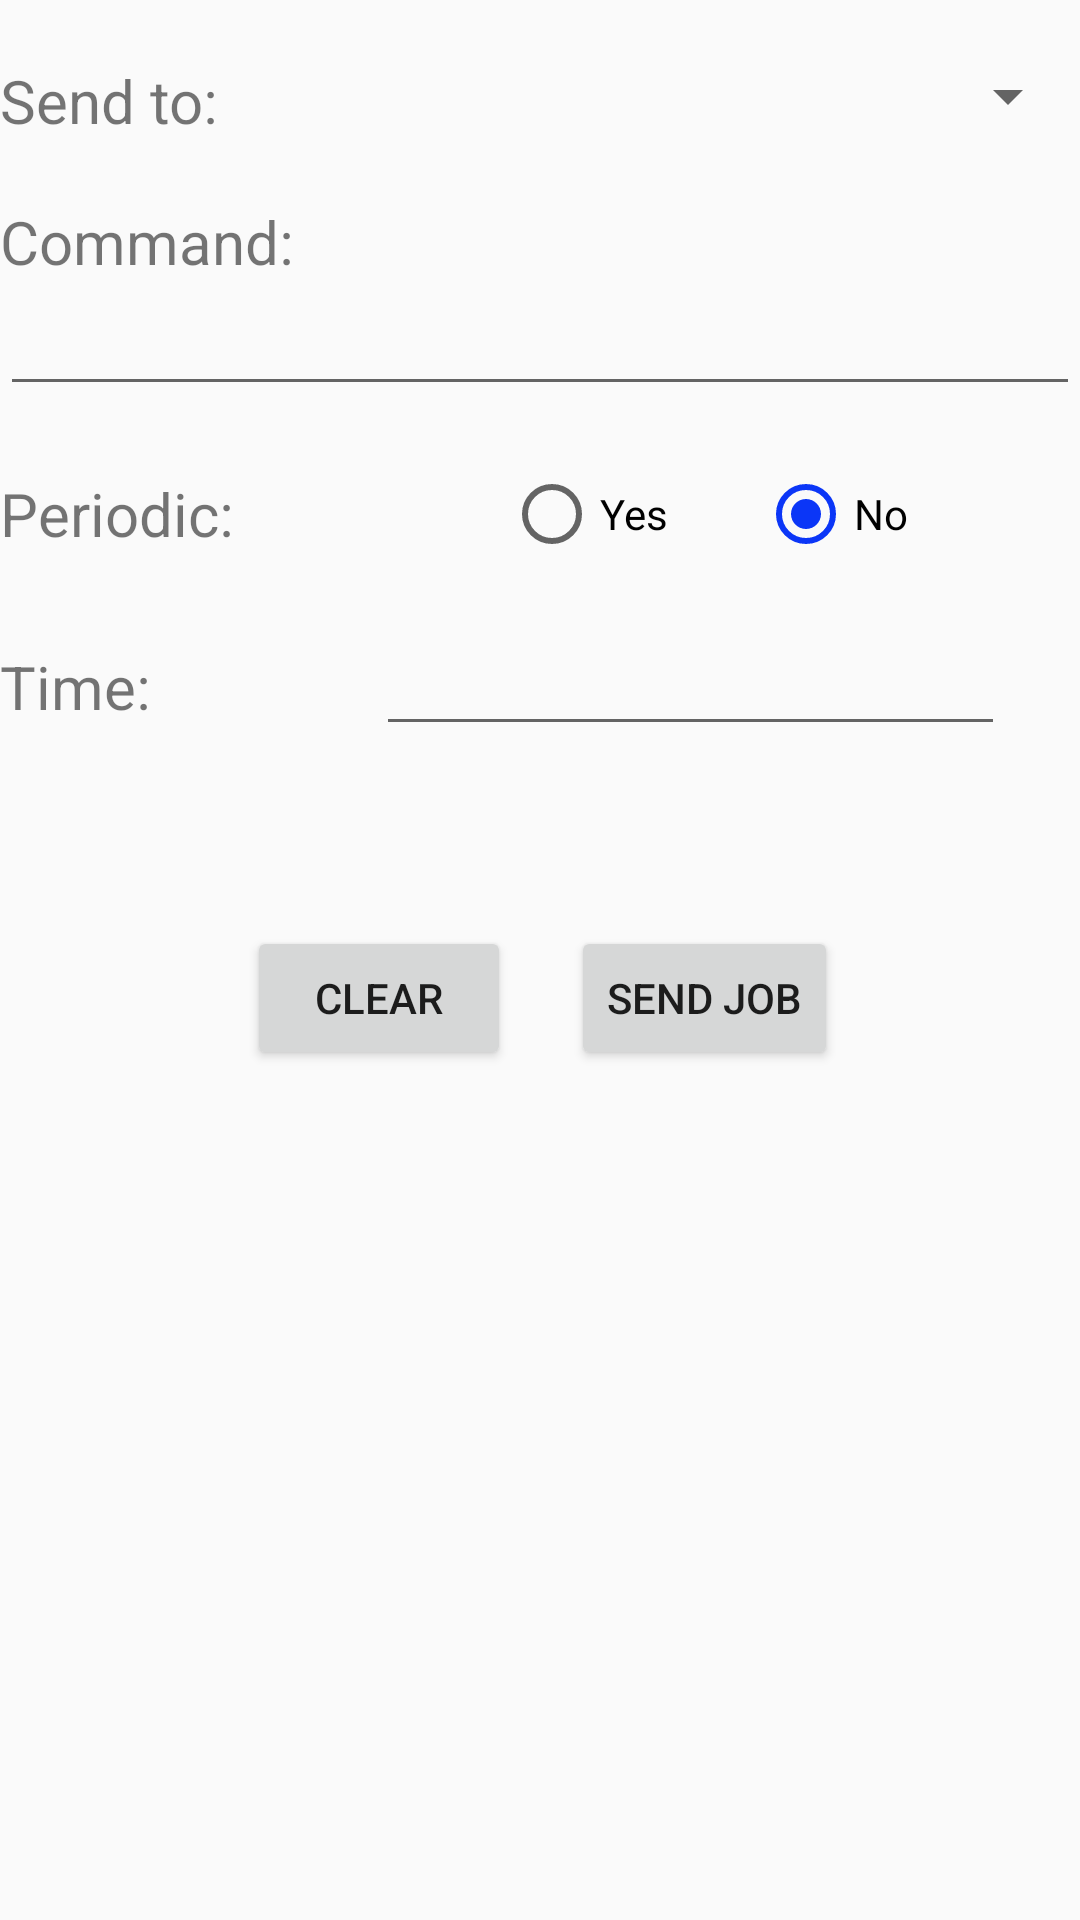

Write the Android layout XML for this screen, with the resource values it uses.
<!-- AndroidManifest.xml: application theme AppTheme -->
<!-- res/layout/send_jobs_fragment.xml -->
<?xml version="1.0" encoding="utf-8"?>
<LinearLayout xmlns:android="http://schemas.android.com/apk/res/android"
    android:orientation="vertical" android:layout_width="match_parent"
    android:layout_height="match_parent">

    <RelativeLayout xmlns:android="http://schemas.android.com/apk/res/android"
        android:orientation="vertical" android:layout_width="match_parent"
        android:layout_height="match_parent"
        android:visibility="gone"
        android:id="@+id/no_agents_jobs">

        <TextView
            android:layout_width="wrap_content"
            android:layout_height="wrap_content"
            android:id="@+id/no_active_agents"
            android:text="No active agents to send jobs"
            android:layout_centerInParent="true"
            android:layout_centerHorizontal="true"/>
        </RelativeLayout>


    <LinearLayout xmlns:android="http://schemas.android.com/apk/res/android"
        android:orientation="horizontal" android:layout_width="match_parent"
        android:layout_height="wrap_content"
        android:layout_marginTop="20dp"
        android:visibility="visible"
        android:id="@+id/agents_exist_jobs">

        <TextView
            android:layout_width="wrap_content"
            android:layout_height="wrap_content"
            android:id="@+id/send_to_agent"
            android:textSize="20dp"
            android:text="@string/job_sendto"
            android:layout_gravity="center_vertical"/>

        <Spinner
            android:id="@+id/agents_jobs_spinner"
            android:layout_width="match_parent"
            android:layout_height="wrap_content"
            android:prompt="@string/prompt_agents"
            android:layout_marginLeft="40dp"/>


    </LinearLayout>

    <LinearLayout xmlns:android="http://schemas.android.com/apk/res/android"
        android:orientation="vertical" android:layout_width="match_parent"
        android:layout_height="wrap_content"
        android:layout_marginTop="20dp">
        <TextView
            android:layout_width="wrap_content"
            android:layout_height="wrap_content"
            android:id="@+id/command_text"
            android:textSize="20dp"
            android:text="@string/send_job_command"
            android:layout_gravity="center_vertical"/>

        <AutoCompleteTextView
            android:layout_width="match_parent"
            android:id="@+id/auto_jobs"
            android:layout_height="wrap_content"
            android:singleLine="true"/>

    </LinearLayout>

    <LinearLayout xmlns:android="http://schemas.android.com/apk/res/android"
        android:orientation="horizontal" android:layout_width="match_parent"
        android:layout_height="wrap_content"
        android:layout_marginTop="20dp">

        <TextView
            android:layout_width="wrap_content"
            android:layout_height="wrap_content"
            android:text="@string/send_job_periodic"
            android:textSize="20dp"
            android:layout_gravity="center_vertical"/>

        <RadioGroup xmlns:android="http://schemas.android.com/apk/res/android"
            android:layout_width="fill_parent"
            android:layout_height="wrap_content"
            android:layout_marginStart="90dp"
            android:layout_marginLeft="90dp"
            android:orientation="horizontal" android:checkedButton="@+id/one_time_job_button"
            android:id="@+id/radio_group">

            <RadioButton android:id="@+id/periodic_job_button"
                android:layout_width="wrap_content"
                android:layout_height="wrap_content"
                android:text="@string/send_job_periodic_yes" />

            <RadioButton android:id="@+id/one_time_job_button"
                android:layout_width="wrap_content"
                android:layout_height="wrap_content"
                android:text="@string/send_job_periodic_no"
                android:layout_marginLeft="30dp"/>
        </RadioGroup>
    </LinearLayout>

    <LinearLayout
        android:layout_height="wrap_content"
        android:layout_width="match_parent"
        android:orientation="horizontal"
        android:layout_marginTop="20dp"
        android:layout_marginRight="25dp">
        <TextView
            android:id="@+id/time_txtview"
            android:layout_width="wrap_content"
            android:layout_height="wrap_content"
            android:textSize="20dp"
            android:text="@string/send_job_time" />

        <EditText
            android:id="@+id/periodic_job_time"
            android:layout_width="match_parent"
            android:layout_height="wrap_content"
            android:layout_marginLeft="75dp"
            android:inputType="number"
            android:imeOptions="actionSend"/>


    </LinearLayout>

    <LinearLayout
        android:layout_width="fill_parent"
        android:layout_height="wrap_content"
        android:orientation="horizontal"
        android:gravity="center"
        android:layout_marginTop="60dp">

        <Button
            android:layout_width="wrap_content"
            android:layout_height="wrap_content"
            android:text="@string/action_clear"
            android:id="@+id/clear_job_button"
            android:layout_marginLeft="2dp" />

        <Button
            android:layout_width="wrap_content"
            android:layout_height="wrap_content"
            android:text="@string/send_job"
            android:id="@+id/send_job_button"
            android:layout_marginLeft="20dp" />

    </LinearLayout>
</LinearLayout>
<!-- resources referenced by this layout -->
<resources>
  <string name="action_clear">Clear</string>
  <string name="job_sendto">Send to:</string>
  <string name="prompt_agents">Select an agent</string>
  <string name="send_job">Send Job</string>
  <string name="send_job_command">Command:</string>
  <string name="send_job_periodic">Periodic:</string>
  <string name="send_job_periodic_no">No</string>
  <string name="send_job_periodic_yes">Yes</string>
  <string name="send_job_time">Time:</string>
  <style name="AppTheme" parent="Theme.AppCompat.Light.DarkActionBar">
          
          <item name="colorPrimary">@color/colorPrimary</item>
          <item name="colorPrimaryDark">@color/colorPrimaryDark</item>
          <item name="colorAccent">@color/colorAccent</item>
      </style>
  <color name="colorPrimary">#0b46f7</color>
  <color name="colorPrimaryDark">#212c6f</color>
  <color name="colorAccent">#0b36f7</color>
</resources>
